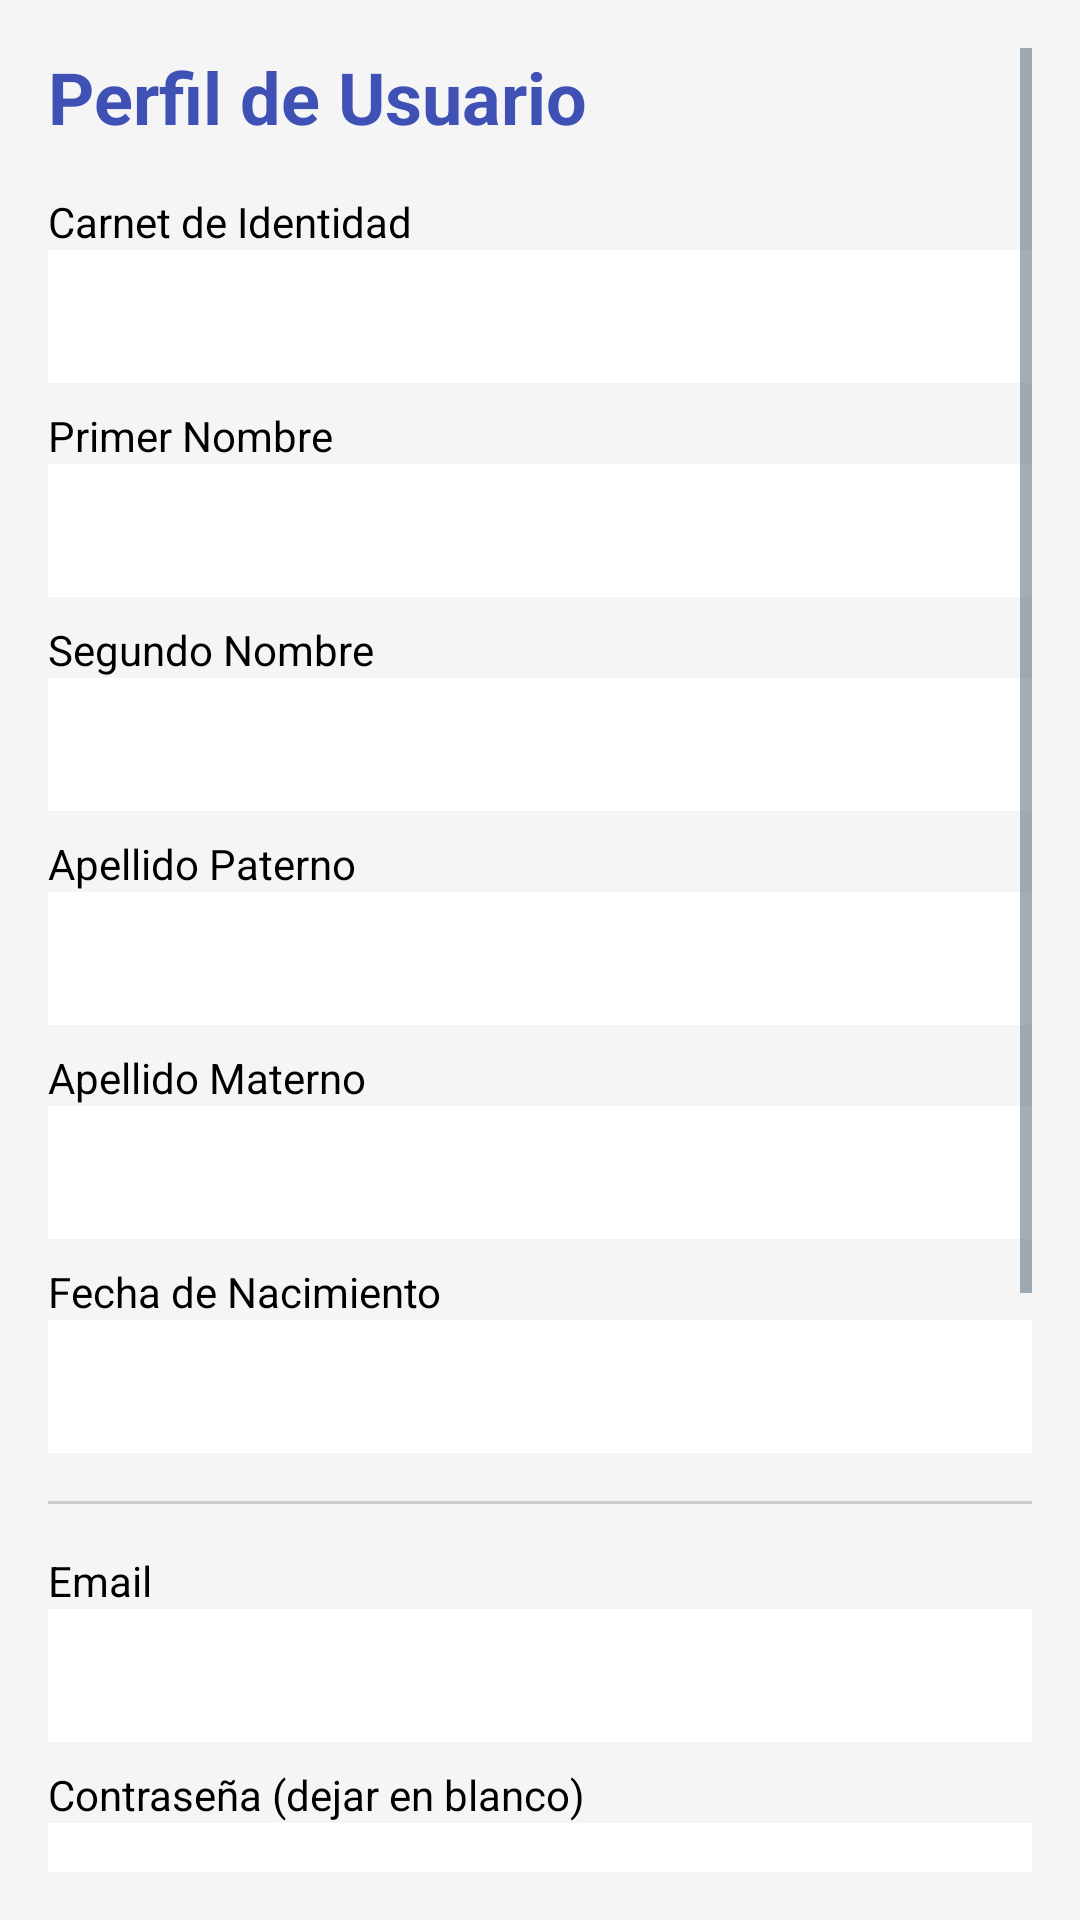

Produce the Android XML layout that renders to this screen, including the resource entries it uses.
<!-- AndroidManifest.xml: application theme Theme.ModuloInteligente -->
<!-- res/layout/activity_profile.xml -->
<?xml version="1.0" encoding="utf-8"?>
<ScrollView xmlns:android="http://schemas.android.com/apk/res/android"
    android:layout_width="match_parent"
    android:layout_height="match_parent"
    android:padding="16dp"
    android:background="#F5F5F5">

    <LinearLayout
        android:layout_width="match_parent"
        android:layout_height="wrap_content"
        android:orientation="vertical">

        <TextView
            android:layout_width="match_parent"
            android:layout_height="wrap_content"
            android:text="Perfil de Usuario"
            android:textSize="24sp"
            android:textStyle="bold"
            android:textColor="#3F51B5"
            android:layout_marginBottom="16dp" />

        <TextView android:layout_width="wrap_content" android:layout_height="wrap_content" android:text="Carnet de Identidad" android:textColor="#000000" />
        <EditText android:id="@+id/etProfileCarnet"
            android:layout_width="match_parent" android:layout_height="wrap_content"
            android:background="@android:color/white"
            android:textColor="#000000"
            android:textColorHint="#757575"
            android:padding="10dp"
            android:inputType="number" android:importantForAutofill="no" android:layout_marginBottom="8dp" />

        <TextView android:layout_width="wrap_content" android:layout_height="wrap_content" android:text="Primer Nombre" android:textColor="#000000" />
        <EditText android:id="@+id/etProfilePrimerNombre"
            android:layout_width="match_parent" android:layout_height="wrap_content"
            android:background="@android:color/white"
            android:textColor="#000000"
            android:padding="10dp"
            android:inputType="textPersonName" android:importantForAutofill="no" android:layout_marginBottom="8dp" />

        <TextView android:layout_width="wrap_content" android:layout_height="wrap_content" android:text="Segundo Nombre" android:textColor="#000000" />
        <EditText android:id="@+id/etProfileSegundoNombre"
            android:layout_width="match_parent" android:layout_height="wrap_content"
            android:background="@android:color/white"
            android:textColor="#000000"
            android:padding="10dp"
            android:inputType="textPersonName" android:importantForAutofill="no" android:layout_marginBottom="8dp" />

        <TextView android:layout_width="wrap_content" android:layout_height="wrap_content" android:text="Apellido Paterno" android:textColor="#000000" />
        <EditText android:id="@+id/etProfileApellidoPaterno"
            android:layout_width="match_parent" android:layout_height="wrap_content"
            android:background="@android:color/white"
            android:textColor="#000000"
            android:padding="10dp"
            android:inputType="textPersonName" android:importantForAutofill="no" android:layout_marginBottom="8dp" />

        <TextView android:layout_width="wrap_content" android:layout_height="wrap_content" android:text="Apellido Materno" android:textColor="#000000" />
        <EditText android:id="@+id/etProfileApellidoMaterno"
            android:layout_width="match_parent" android:layout_height="wrap_content"
            android:background="@android:color/white"
            android:textColor="#000000"
            android:padding="10dp"
            android:inputType="textPersonName" android:importantForAutofill="no" android:layout_marginBottom="8dp" />

        <TextView android:layout_width="wrap_content" android:layout_height="wrap_content" android:text="Fecha de Nacimiento" android:textColor="#000000" />
        <EditText android:id="@+id/etProfileFechaNacimiento"
            android:layout_width="match_parent" android:layout_height="wrap_content"
            android:background="@android:color/white"
            android:textColor="#000000"
            android:padding="10dp"
            android:inputType="date" android:importantForAutofill="no" android:layout_marginBottom="16dp" />

        <View android:layout_width="match_parent" android:layout_height="1dp" android:background="#CCCCCC" android:layout_marginBottom="16dp" />

        <TextView android:layout_width="wrap_content" android:layout_height="wrap_content" android:text="Email" android:textColor="#000000" />
        <EditText android:id="@+id/etProfileEmail"
            android:layout_width="match_parent" android:layout_height="wrap_content"
            android:background="@android:color/white"
            android:textColor="#000000"
            android:padding="10dp"
            android:inputType="textEmailAddress" android:importantForAutofill="no" android:layout_marginBottom="8dp" />

        <TextView android:layout_width="wrap_content" android:layout_height="wrap_content" android:text="Contraseña (dejar en blanco)" android:textColor="#000000" />
        <EditText android:id="@+id/etProfilePassword"
            android:layout_width="match_parent" android:layout_height="wrap_content"
            android:background="@android:color/white"
            android:textColor="#000000"
            android:padding="10dp"
            android:inputType="textPassword" android:importantForAutofill="no" android:layout_marginBottom="8dp" />

        <TextView android:layout_width="wrap_content" android:layout_height="wrap_content" android:text="Teléfono" android:textColor="#000000" />
        <EditText
            android:id="@+id/etProfileTelefono"
            android:layout_width="match_parent"
            android:layout_height="wrap_content"
            android:background="@android:color/white"
            android:textColor="#000000"
            android:padding="10dp"
            android:inputType="phone"
            android:importantForAutofill="no"
            android:layout_marginBottom="8dp" />
        <TextView android:layout_width="wrap_content" android:layout_height="wrap_content" android:text="Ocupación" android:textColor="#000000" />
        <EditText android:id="@+id/etProfileOcupacion"
            android:layout_width="match_parent" android:layout_height="wrap_content"
            android:background="@android:color/white"
            android:textColor="#000000"
            android:padding="10dp"
            android:inputType="text" android:importantForAutofill="no" android:layout_marginBottom="8dp" />

        <TextView android:layout_width="wrap_content" android:layout_height="wrap_content" android:text="Dirección" android:textColor="#000000" />
        <EditText android:id="@+id/etProfileDireccion"
            android:layout_width="match_parent" android:layout_height="wrap_content"
            android:background="@android:color/white"
            android:textColor="#000000"
            android:padding="10dp"
            android:inputType="textPostalAddress" android:importantForAutofill="no" android:layout_marginBottom="24dp" />

        <Button
            android:id="@+id/btnGuardarPerfil"
            android:layout_width="match_parent"
            android:layout_height="wrap_content"
            android:text="Guardar Cambios"
            android:backgroundTint="#4CAF50"
            android:textColor="#FFFFFF" />

    </LinearLayout>
</ScrollView>
<!-- resources referenced by this layout -->
<resources>
  <style name="Theme.ModuloInteligente" parent="Theme.MaterialComponents.Light.NoActionBar">
          <item name="colorPrimary">@color/bank_primary</item>
          <item name="colorPrimaryVariant">@color/bank_primary_dark</item>
          <item name="colorOnPrimary">@color/text_on_primary</item>
          <item name="colorSecondary">@color/bank_gold</item>
          <item name="colorSecondaryVariant">@color/bank_gold_dark</item>
          <item name="colorOnSecondary">@color/text_on_primary</item>
          <item name="colorSurface">@color/surface_white</item>
          <item name="colorOnSurface">@color/text_primary</item>
          <item name="colorError">@color/error</item>
  
          <item name="android:windowBackground">@color/bg_light</item>
          <item name="android:statusBarColor">@color/bank_primary_dark</item>
          <item name="android:navigationBarColor">@color/surface_white</item>
          <item name="android:windowLightStatusBar" tools:targetApi="m">false</item>
  
          <item name="android:textColorPrimary">@color/text_primary</item>
          <item name="android:textColorSecondary">@color/text_secondary</item>
          <item name="android:textColorHint">@color/text_muted</item>
  
          <item name="materialButtonStyle">@style/Widget.ModuloInteligente.Button.Primary</item>
          <item name="textInputStyle">@style/Widget.ModuloInteligente.TextInput</item>
          <item name="materialCardViewStyle">@style/Widget.ModuloInteligente.Card</item>
      </style>
  <color name="bank_primary">#003B5C</color>
  <color name="bank_primary_dark">#002A42</color>
  <color name="text_on_primary">#FFFFFF</color>
  <color name="bank_gold">#B8860B</color>
  <color name="bank_gold_dark">#8B6914</color>
  <color name="surface_white">#FFFFFF</color>
  <color name="text_primary">#1A2B3C</color>
  <color name="error">#B91C1C</color>
  <color name="bg_light">#F2F5F8</color>
  <color name="text_secondary">#4A6275</color>
  <color name="text_muted">#6B7F92</color>
  <style name="Widget.ModuloInteligente.Button.Primary" parent="Widget.MaterialComponents.Button">
          <item name="android:minHeight">@dimen/button_min_height</item>
          <item name="android:textSize">@dimen/text_body</item>
          <item name="android:textAllCaps">false</item>
          <item name="backgroundTint">@color/bank_primary</item>
          <item name="android:textColor">@color/text_on_primary</item>
          <item name="cornerRadius">8dp</item>
      </style>
  <style name="Widget.ModuloInteligente.TextInput" parent="Widget.MaterialComponents.TextInputLayout.OutlinedBox">
          <item name="boxStrokeColor">@color/input_stroke</item>
          <item name="hintTextColor">@color/text_muted</item>
          <item name="android:textColorHint">@color/text_muted</item>
      </style>
  <style name="Widget.ModuloInteligente.Card" parent="Widget.MaterialComponents.CardView">
          <item name="cardBackgroundColor">@color/card_surface</item>
          <item name="cardCornerRadius">@dimen/card_radius</item>
          <item name="cardElevation">2dp</item>
          <item name="strokeColor">@color/card_border</item>
          <item name="strokeWidth">1dp</item>
      </style>
  <dimen name="button_min_height">56dp</dimen>
  <dimen name="text_body">16sp</dimen>
  <color name="input_stroke">#0066A1</color>
  <color name="card_surface">#FFFFFF</color>
  <dimen name="card_radius">16dp</dimen>
  <color name="card_border">#C5D3E0</color>
</resources>
